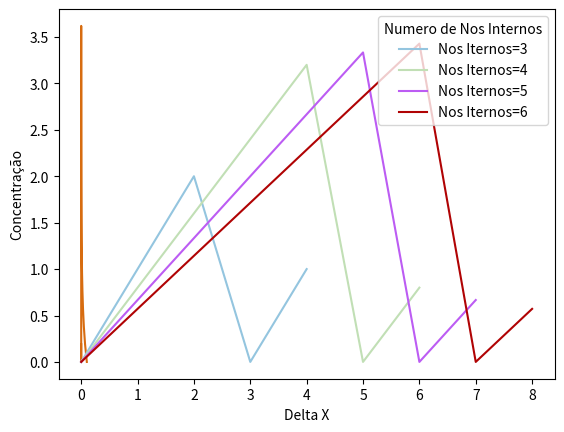

Generate this figure with matplotlib:
import numpy as np
import matplotlib.pyplot as plot
from random import random

def createMatrix(constants, Node):
    DeltaX = constants[0]/(Node[1]+1)
    s = DeltaX**2 * K/D
    aux = np.arange(DeltaX,L-DeltaX,DeltaX)
    internalNodeCalculation = [0 for i in range(len(aux)+3)]

    internalNodeCalculation[0]=0
    internalNodeCalculation[(len(internalNodeCalculation)-1)]=internalNodeCalculation[len(internalNodeCalculation)-5]+DeltaX
    for i in range(0,len(aux)):
        internalNodeCalculation[i+1]=(aux[i])

    A=[[0 for aux in range(Node[1])]for aux2 in range(Node[1])]
    for i in range(Node[1]):
        for j in range(Node[1]):
            if(i==j and j==0):
                A[i][j] = 2+s
                A[i][j+1]= -1
                continue

            elif(i==j and j==(Node[1]-1)):
                A[i][j] = 2+s
                A[i][j-1]= -1
                continue

            elif(i==j):
                A[i][j] = 2+s
                A[i][j+1]= -1
                A[i][j-1]= -1
        
    B=[0 for aux in range(Node[1])]
    B[0] = Node[0]
    B[Node[1]-1] = Node[2]
                        
    initialSolution = [0.5 for i in range(len(A))]                        

    for i in range(0, 3000):            
        concentration = matrixCalculation(A, B, initialSolution)

    x=[]
    for i in range(Node[1]+2):
        x.append(0)
    x[0]=Node[0]
    x[Node[1]+1]=Node[2]
    for i in range(0,Node[1]):
        x[i+1]=(concentration[i])
       
    for i in range(len(x)):
        print('concentação '+str(i+1)+" = ",x[i])
    print("\n")

    return internalNodeCalculation, x

def matrixCalculation(a, b, initialSolution):
    n = len(a)                   
    
    for j in range(0, n):        
        aux = b[j]                  
          
        for i in range(0, n):     
            if(j != i):
                aux = aux - (a[j][i] * initialSolution[i])      
        initialSolution[j] = aux / a[j][j]      

    return initialSolution   

def renderGraph(constants, Node):
    hex = '#%06X' % round(random() * 0xffffff)
    concentration=createMatrix(constants, Node)
    plot.plot(concentration[1], concentration[0], color=hex)
    plot.xlabel("delta X")
    plot.ylabel("concentração")
    plot.show()

def Refinamento(Node, constants, iInicial, iFinal):
    for i in range(iInicial, iFinal+1):
        hex = '#%06X' % round(random() * 0xffffff)
        # Color = next(cycol)
        Sistema1 = createMatrix([constants[0], constants[1], constants[2]], [Node[0], i, Node[1]])
        plot.plot(Sistema1[0], color = hex, label = 'Nos Iternos='+str(i))
        plot.legend(title='Numero de Nos Internos', loc=0)
        plot.xlabel("Delta X")
        plot.ylabel("Concentração")

    plot.show()

firstNode = 0.1
lastNode = 0
internalNode = 20

convention = 10**(-6)

L= 4
K = 8*convention
D = 2*convention

Ii = 3
If = 6
deltaK = 1*convention
deltaD = 0.5*convention 

renderGraph([L, K, D], [firstNode, internalNode, lastNode])
Refinamento([firstNode, lastNode], [L, K, D], Ii, If)